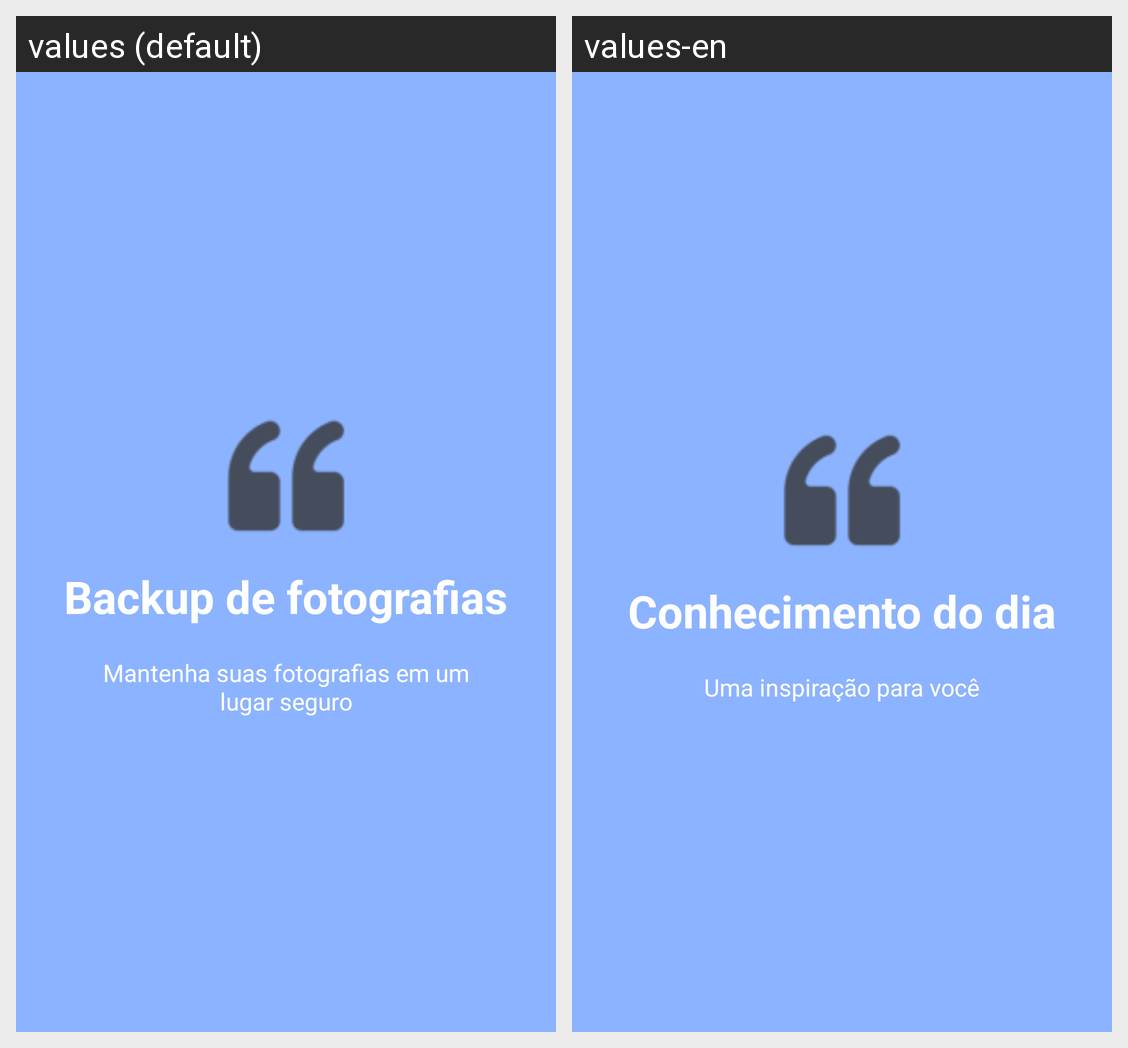

The same Android screen rendered under two of its app's locales, left to right. List the strings drawn on it with the default value and each locale's translation.
Android screen res/layout/welcome_slide2.xml rendered under 2 locales, left to right: values (default), values-en. Device: Nexus 5 (rendered at 1080×1920; each locale shown at half size, 540×960, under a caption strip naming it); theme AppTheme.
Strings drawn on this screen, with the default value and each locale's value (text and hints the layout hard-codes, and strings that could not be matched under every locale, appear in the picture but are not listed):

slide_2_title
  values: Backup de fotografias
  values-en: Conhecimento do dia

slide_2_desc
  values: Mantenha suas fotografias em um lugar seguro
  values-en: Uma inspiração para você
